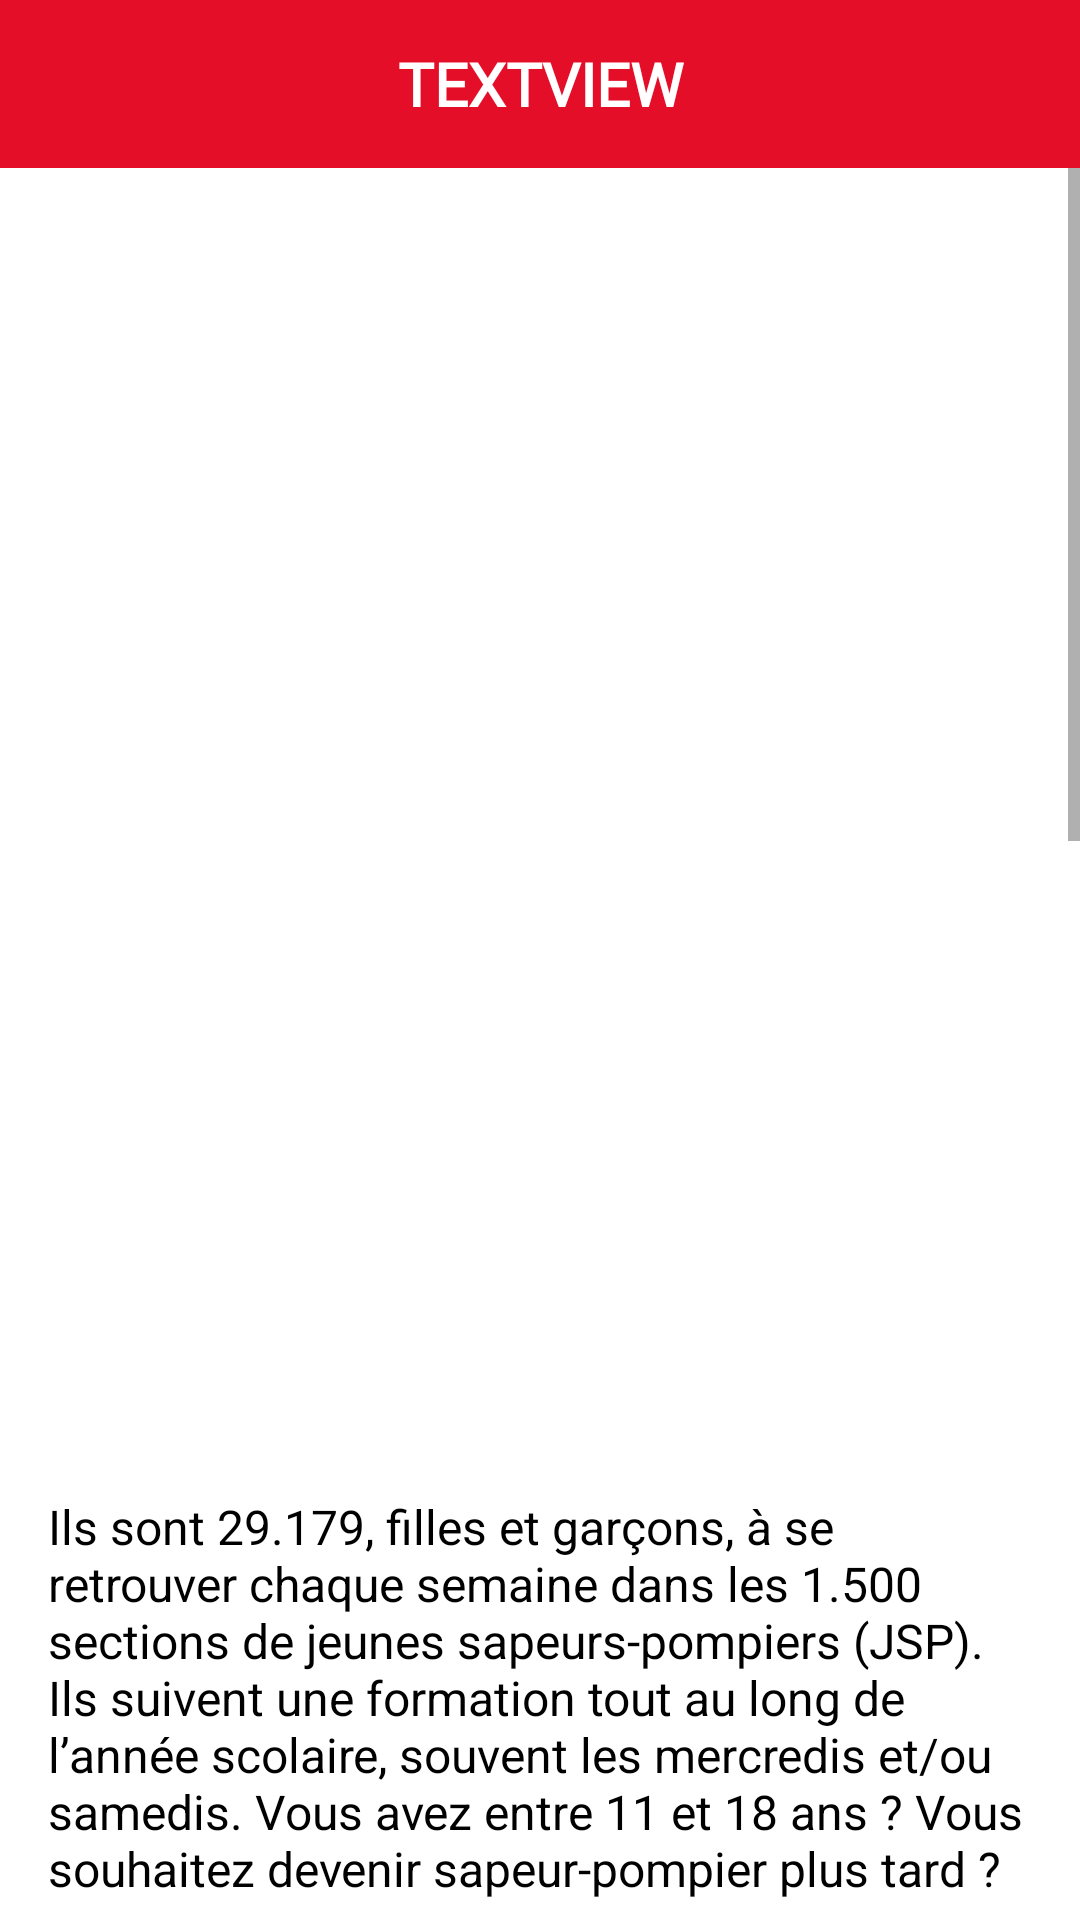

Produce the Android XML layout that renders to this screen, including the resource entries it uses.
<!-- AndroidManifest.xml: application theme Theme.FormaSDIS -->
<!-- res/layout/fragment_young.xml -->
<?xml version="1.0" encoding="utf-8"?>
<androidx.constraintlayout.widget.ConstraintLayout xmlns:android="http://schemas.android.com/apk/res/android"
    xmlns:app="http://schemas.android.com/apk/res-auto"
    xmlns:tools="http://schemas.android.com/tools"
    android:id="@+id/frameLayout3"
    android:layout_width="match_parent"
    android:layout_height="match_parent"
    tools:context=".ui.fragment.recruitment.YoungFragment">

    <include
        android:id="@+id/toolbarYoung"
        layout="@layout/component_toolbar"
        android:layout_width="wrap_content"
        android:layout_height="wrap_content"
        app:layout_constraintEnd_toEndOf="parent"
        app:layout_constraintStart_toStartOf="parent"
        app:layout_constraintTop_toTopOf="parent" />

    <ScrollView
        android:layout_width="match_parent"
        android:layout_height="0dp"
        android:fillViewport="true"
        app:layout_constraintEnd_toEndOf="parent"
        app:layout_constraintHorizontal_bias="0.0"
        app:layout_constraintStart_toStartOf="parent"
        app:layout_constraintTop_toBottomOf="@+id/toolbarYoung">

        <androidx.constraintlayout.widget.ConstraintLayout
            android:layout_width="match_parent"
            android:layout_height="wrap_content">

            <ImageView
                android:id="@+id/imageViewYoung"
                android:layout_width="300dp"
                android:layout_height="410dp"
                android:layout_marginTop="16dp"
                app:layout_constraintEnd_toEndOf="parent"
                app:layout_constraintHorizontal_bias="0.497"
                app:layout_constraintStart_toStartOf="parent"
                app:layout_constraintTop_toTopOf="parent" />

            <TextView
                android:id="@+id/textViewIntroductionYoung"
                android:layout_width="0dp"
                android:layout_height="wrap_content"
                android:layout_marginStart="16dp"
                android:layout_marginTop="16dp"
                android:layout_marginEnd="16dp"
                android:text="Ils sont 29.179, filles et garçons, à se retrouver chaque semaine dans les 1.500 sections de jeunes sapeurs-pompiers (JSP). Ils suivent une formation tout au long de l’année scolaire, souvent les mercredis et/ou samedis. Vous avez entre 11 et 18 ans ? Vous souhaitez devenir sapeur-pompier plus tard ?"
                android:textColor="@color/black"
                android:textSize="16sp"
                app:layout_constraintEnd_toEndOf="parent"
                app:layout_constraintStart_toStartOf="parent"
                app:layout_constraintTop_toBottomOf="@+id/imageViewYoung" />

            <TextView
                android:id="@+id/titleJoinYoung"
                android:layout_width="0dp"
                android:layout_height="wrap_content"
                android:layout_marginStart="16dp"
                android:layout_marginTop="16dp"
                android:layout_marginEnd="16dp"
                android:fontFamily="@font/montserrat_bold"
                android:text="Rejoignez les jeunes sapeurs-pompiers (JSP) !"
                android:textAlignment="center"
                android:textColor="@color/blue"
                android:textSize="24sp"
                app:layout_constraintEnd_toEndOf="parent"
                app:layout_constraintStart_toStartOf="parent"
                app:layout_constraintTop_toBottomOf="@+id/textViewIntroductionYoung" />

            <TextView
                android:id="@+id/textViewJoin"
                android:layout_width="0dp"
                android:layout_height="wrap_content"
                android:layout_marginStart="16dp"
                android:layout_marginTop="16dp"
                android:layout_marginEnd="16dp"
                android:text="• Découvrez le matériel d’incendie, apprenez les techniques de lutte contre l’incendie \n
• Apprenez les gestes qui sauvent \n
• Faites du sport \n
• Participez à des manœuvres et à des cérémonies \n
• Gagnez en courage \n
• Apprenez le dépassement de soi \n
• Évoluez au sein d’une véritable équipe \n
• Partagez des valeurs de solidarité et de civisme \n
• Participez à des compétitions sportives entre jeunes ! \n"
                app:layout_constraintEnd_toEndOf="parent"
                app:layout_constraintStart_toStartOf="parent"
                app:layout_constraintTop_toBottomOf="@+id/titleJoinYoung" />

            <TextView
                android:id="@+id/titleModalityYoung"
                android:layout_width="wrap_content"
                android:layout_height="wrap_content"
                android:layout_marginStart="16dp"
                android:layout_marginTop="16dp"
                android:layout_marginEnd="16dp"
                android:text="Modalités"
                android:fontFamily="@font/montserrat_bold"
                android:textAlignment="center"
                android:textColor="@color/blue"
                android:textSize="24sp"
                app:layout_constraintEnd_toEndOf="parent"
                app:layout_constraintStart_toStartOf="parent"
                app:layout_constraintTop_toBottomOf="@+id/textViewJoin" />

            <TextView
                android:id="@+id/textViewModality"
                android:layout_width="0dp"
                android:layout_height="wrap_content"
                android:layout_marginStart="16dp"
                android:layout_marginTop="16dp"
                android:layout_marginEnd="16dp"
                android:text="• être âgé de 11 à 18 ans (peut varier en fonction des départements), \n
• fournir un certificat médical d'aptitude physique, \n
• fournir un certificat de vaccination antitétanique \n
• fournir une autorisation parentale ou des personnes investies de l'autorité parentale \n \n
L'inscription se fait à la rentrée scolaire. La durée de formation est de 4 cycles. \n\n
Les sections de JSP sont ouvertes aux jeunes de nationalité étrangère."
                app:layout_constraintEnd_toEndOf="parent"
                app:layout_constraintStart_toStartOf="parent"
                app:layout_constraintTop_toBottomOf="@+id/titleModalityYoung" />

            <TextView
                android:id="@+id/titleEducationYoung"
                android:layout_width="wrap_content"
                android:layout_height="wrap_content"
                android:layout_marginStart="16dp"
                android:layout_marginTop="16dp"
                android:layout_marginEnd="16dp"
                android:fontFamily="@font/montserrat_bold"
                android:textAlignment="center"
                android:textColor="@color/blue"
                android:textSize="24sp"
                android:text="Formation"
                app:layout_constraintEnd_toEndOf="parent"
                app:layout_constraintStart_toStartOf="parent"
                app:layout_constraintTop_toBottomOf="@+id/textViewModality" />

            <TextView
                android:id="@+id/textViewEducation"
                android:layout_width="0dp"
                android:layout_height="wrap_content"
                android:layout_marginStart="16dp"
                android:layout_marginTop="16dp"
                android:layout_marginEnd="16dp"
                android:text="La formation, encadrée par des sapeurs-pompiers ou des bénévoles formés, se déroule généralement les mercredis et/ou samedis.\n\n
Elle est composée de cours théoriques et pratiques, de sport (la moitié du temps) et d’initiation aux différentes facettes de l’activité, mais aussi de rencontres sportives, manœuvres, défilés ou événements.\n\n
Elle est organisée en quatre cycles de formation : JSP1, JSP2, JSP3 et JSP4.\n\n
Le cycle 1 correspond principalement à la découverte des matériels ainsi qu’à l’enseignement des comportements qui sauvent et des valeurs liées à l’engagement citoyen. Les cycles 2 et 3 portent sur une mise en œuvre simple des matériels et procédures pour aboutir en cycle 4 à des mises en situation contextualisées, proches de la réalité opérationnelle.\n\n
Cinq modules sont abordés à chacun de ces cycles :\n\n
• Prompt secours \n
• Lutte contre les incendies \n
• Protection des biens et de l’environnement \n
• Engagement citoyen et acteurs de la sécurité civile \n
• Activités physiques et sportives \n\n
Le référentiel de formation des jeunes sapeurs-pompiers est calqué sur celui de l’équipier de sapeur-pompier volontaire. Cette particularité évite aux JSP d’avoir à repasser l’ensemble des modules au moment de leur recrutement comme sapeurs-pompiers volontaires, mais uniquement ceux qui leur manquent."
                app:layout_constraintEnd_toEndOf="parent"
                app:layout_constraintStart_toStartOf="parent"
                app:layout_constraintTop_toBottomOf="@+id/titleEducationYoung" />

            <TextView
                android:id="@+id/titleSport"
                android:layout_width="wrap_content"
                android:layout_height="wrap_content"
                android:layout_marginStart="16dp"
                android:layout_marginTop="16dp"
                android:layout_marginEnd="16dp"
                android:text="Du sport au quotidien"
                android:fontFamily="@font/montserrat_bold"
                android:textAlignment="center"
                android:textColor="@color/blue"
                android:textSize="24sp"
                app:layout_constraintEnd_toEndOf="parent"
                app:layout_constraintStart_toStartOf="parent"
                app:layout_constraintTop_toBottomOf="@+id/textViewEducation" />

            <TextView
                android:id="@+id/textViewSport"
                android:layout_width="0dp"
                android:layout_height="wrap_content"
                android:layout_marginStart="16dp"
                android:layout_marginTop="16dp"
                android:layout_marginEnd="16dp"
                android:text="Les jeunes sapeurs-pompiers suivent des entraînements adaptés en fonction de leur âge et de leur morphologie lors de leurs séances de formation. Les sports pratiqués notamment sont : \n\n

• Les exercices d’endurance \n
• Le grimper de corde \n
• La natation \n
• Les tractions \n
• L’athlétisme \n"
                app:layout_constraintEnd_toEndOf="parent"
                app:layout_constraintStart_toStartOf="parent"
                app:layout_constraintTop_toBottomOf="@+id/titleSport" />

            <TextView
                android:id="@+id/titleLearning"
                android:layout_width="wrap_content"
                android:layout_height="wrap_content"
                android:layout_marginStart="16dp"
                android:text="Un apprentissage citoyen \n"
                android:textColor="@color/black"
                android:textStyle="bold"
                app:layout_constraintStart_toStartOf="parent"
                app:layout_constraintTop_toBottomOf="@+id/textViewSport" />

            <TextView
                android:id="@+id/textViewLearning"
                android:layout_width="wrap_content"
                android:layout_height="wrap_content"
                android:layout_marginStart="16dp"
                android:layout_marginEnd="16dp"
                android:text="Être jeune sapeur-pompier, c’est :\n\n
• Savoir comment alerter les secours \n
• Prévenir les risques de la vie courante \n
• Apprendre les techniques d’intervention \n
• Adopter la bonne conduite en cas de danger \n
• Effectuer les gestes qui sauvent \n\n\n\n"
                app:layout_constraintStart_toStartOf="parent"
                app:layout_constraintTop_toBottomOf="@+id/titleLearning" />
        </androidx.constraintlayout.widget.ConstraintLayout>
    </ScrollView>

</androidx.constraintlayout.widget.ConstraintLayout>
<!-- res/layout/component_toolbar.xml (included above) -->
<?xml version="1.0" encoding="utf-8"?>
<androidx.constraintlayout.widget.ConstraintLayout xmlns:android="http://schemas.android.com/apk/res/android"
    xmlns:app="http://schemas.android.com/apk/res-auto"
    xmlns:tools="http://schemas.android.com/tools"
    android:layout_width="match_parent"
    android:layout_height="match_parent">

    <androidx.appcompat.widget.Toolbar
        android:id="@+id/toolbar"
        android:layout_width="409dp"
        android:layout_height="wrap_content"
        android:background="?attr/colorPrimary"
        android:minHeight="?attr/actionBarSize"
        android:theme="?attr/actionBarTheme"
        app:layout_constraintEnd_toEndOf="parent"
        app:layout_constraintHorizontal_bias="0.0"
        app:layout_constraintStart_toStartOf="parent"
        app:layout_constraintTop_toTopOf="parent" />

    <ImageButton
        android:id="@+id/imageButtonBack"
        android:layout_width="58dp"
        android:layout_height="55dp"
        android:background="@android:color/transparent"
        android:contentDescription="TODO"
        android:visibility="invisible"
        app:layout_constraintStart_toStartOf="parent"
        app:layout_constraintTop_toTopOf="parent"
        app:srcCompat="@drawable/ic_arrow_left_thick"
        app:tint="@color/white"
        tools:ignore="SpeakableTextPresentCheck" />

    <ImageButton
        android:id="@+id/imageButtonHome"
        android:layout_width="58dp"
        android:layout_height="55dp"
        android:background="@android:color/transparent"
        android:contentDescription="TODO"
        android:visibility="invisible"
        app:layout_constraintBottom_toBottomOf="@+id/titleToolBar"
        app:layout_constraintEnd_toEndOf="parent"
        app:layout_constraintTop_toTopOf="@+id/titleToolBar"
        app:srcCompat="@drawable/ic_home"
        app:tint="@color/white"
        tools:ignore="SpeakableTextPresentCheck" />

    <ImageButton
        android:id="@+id/imageButtonAddQuizz"
        android:layout_width="wrap_content"
        android:layout_height="wrap_content"
        android:background="@android:color/transparent"
        android:visibility="invisible"
        app:layout_constraintBottom_toBottomOf="@+id/imageButtonHome"
        app:layout_constraintEnd_toEndOf="parent"
        app:layout_constraintTop_toTopOf="@+id/imageButtonHome"
        app:srcCompat="@drawable/ic_add"
        tools:ignore="SpeakableTextPresentCheck" />

    <TextView
        android:id="@+id/titleToolBar"
        android:layout_width="0dp"
        android:layout_height="0dp"
        android:fontFamily="@font/montserrat_extra_bold"
        android:gravity="center"
        android:maxLines="2"
        android:text="TextView"
        android:textAlignment="center"
        android:textAllCaps="true"
        android:textColor="@color/white"
        android:textSize="20sp"
        android:textStyle="bold"
        android:visibility="visible"
        app:layout_constraintBottom_toBottomOf="@+id/toolbar"
        app:layout_constraintEnd_toStartOf="@+id/imageButtonHome"
        app:layout_constraintStart_toEndOf="@+id/imageButtonBack"
        app:layout_constraintTop_toTopOf="@+id/toolbar"
        app:layout_constraintVertical_bias="1.0" />

</androidx.constraintlayout.widget.ConstraintLayout>
<!-- resources referenced by this layout -->
<resources>
  <color name="black">#FF000000</color>
  <color name="blue">#4385C5</color>
  <color name="white">#FFFFFFFF</color>
  <!-- drawable ic_add (drawable) -->
  <vector xmlns:android="http://schemas.android.com/apk/res/android"
      android:width="48dp"
      android:height="48dp"
      android:viewportWidth="48"
      android:viewportHeight="48">
      <path
          android:fillColor="@color/white"
          android:pathData="M21.65,38.85V26.35H9.15V21.65H21.65V9.15H26.35V21.65H38.85V26.35H26.35V38.85Z" />
  </vector>
  <!-- drawable ic_arrow_left_thick (drawable) -->
  <vector xmlns:android="http://schemas.android.com/apk/res/android"
      android:width="35dp"
      android:height="35dp"
      android:viewportWidth="24"
      android:viewportHeight="24">
      <path
          android:fillColor="#FF000000"
          android:pathData="M20,10V14H11L14.5,17.5L12.08,19.92L4.16,12L12.08,4.08L14.5,6.5L11,10H20Z" />
  </vector>
  <!-- drawable ic_home (drawable) -->
  <vector xmlns:android="http://schemas.android.com/apk/res/android"
      android:width="35dp"
      android:height="35dp"
      android:viewportWidth="48"
      android:viewportHeight="48">
      <path
          android:fillColor="@color/white"
          android:pathData="M6.75,43.25V17.35L24.1,4.4L41.3,17.35V43.25H27V29H20.95V43.25Z" />
  </vector>
  <style name="Theme.FormaSDIS" parent="Theme.MaterialComponents.DayNight.DarkActionBar">
          
          <item name="colorPrimary">@color/red</item>
          <item name="colorPrimaryVariant">@color/red</item>
          <item name="colorOnPrimary">@color/white</item>
          
          <item name="colorSecondary">@color/white</item>
          <item name="colorSecondaryVariant">@color/white</item>
          <item name="colorOnSecondary">@color/white</item>
          
          <item name="android:statusBarColor" tools:targetApi="l">?attr/colorPrimaryVariant</item>
          
          <item name="android:navigationBarColor">@color/red</item>
      </style>
  <color name="red">#E50E29</color>
</resources>
